Run: headless pygame with SDL's dummy video driver; simulated clock (each Clock.tick advances the game by its frame time, no real sleeping); random seed 0; keys injected as events and as key.get_pressed() state; no mouse input.
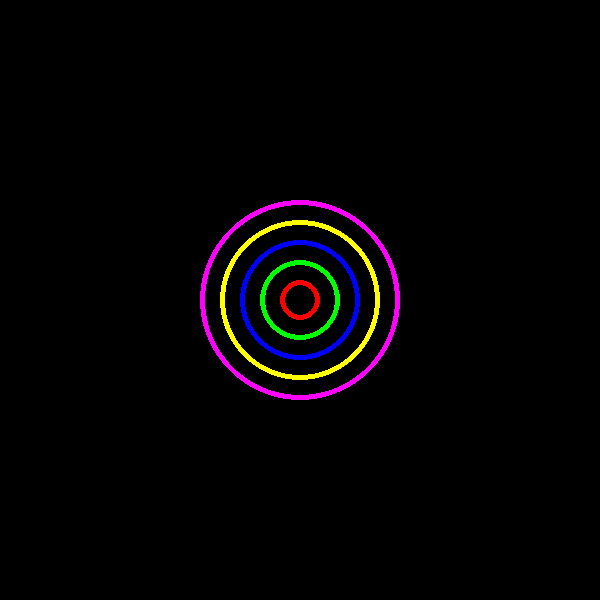
Frame 1 of 4 · flips 1–60 · no input
Frame 2 of 4 · flips 61–180 · tapped SPACE, RETURN · held RIGHT (→), D · screen unchanged from frame 1, image omitted
Frame 3 of 4 · flips 181–300 · held DOWN (↓), S · screen unchanged from frame 2, image omitted
Frame 4 of 4 · flips 301–420 · held LEFT (←), A, UP (↑), W · screen unchanged from frame 3, image omitted

The pygame program that drew these frames:



import pygame
import sys

pygame.init()

ANCHO = 600
ALTO = 600
pantalla = pygame.display.set_mode((ANCHO, ALTO))
pygame.display.set_caption("Ejercicio 2 - Círculos Concéntricos")


CENTRO_X = ANCHO // 2
CENTRO_Y = ALTO // 2

# Colores
COLOR_FONDO = (0, 0, 0) # Fondo negro
COLOR_1 = (255, 0, 0)   # Rojo
COLOR_2 = (0, 255, 0)   # Verde
COLOR_3 = (0, 0, 255)   # Azul
COLOR_4 = (255, 255, 0) # Amarillo
COLOR_5 = (255, 0, 255) # Magenta


colores = [COLOR_1, COLOR_2, COLOR_3, COLOR_4, COLOR_5]

running = True
while running:
    
    for event in pygame.event.get():
        if event.type == pygame.QUIT:
            running = False
            
    # Pintamos el fondo
    pantalla.fill(COLOR_FONDO)
    
   
    for i in range(5):
        
        radio = (i + 1) * 20
        
        
        color = colores[i]
        
        pygame.draw.circle(pantalla, color, [CENTRO_X, CENTRO_Y], radio, 5)

  
    pygame.display.flip()

pygame.quit()
sys.exit()
